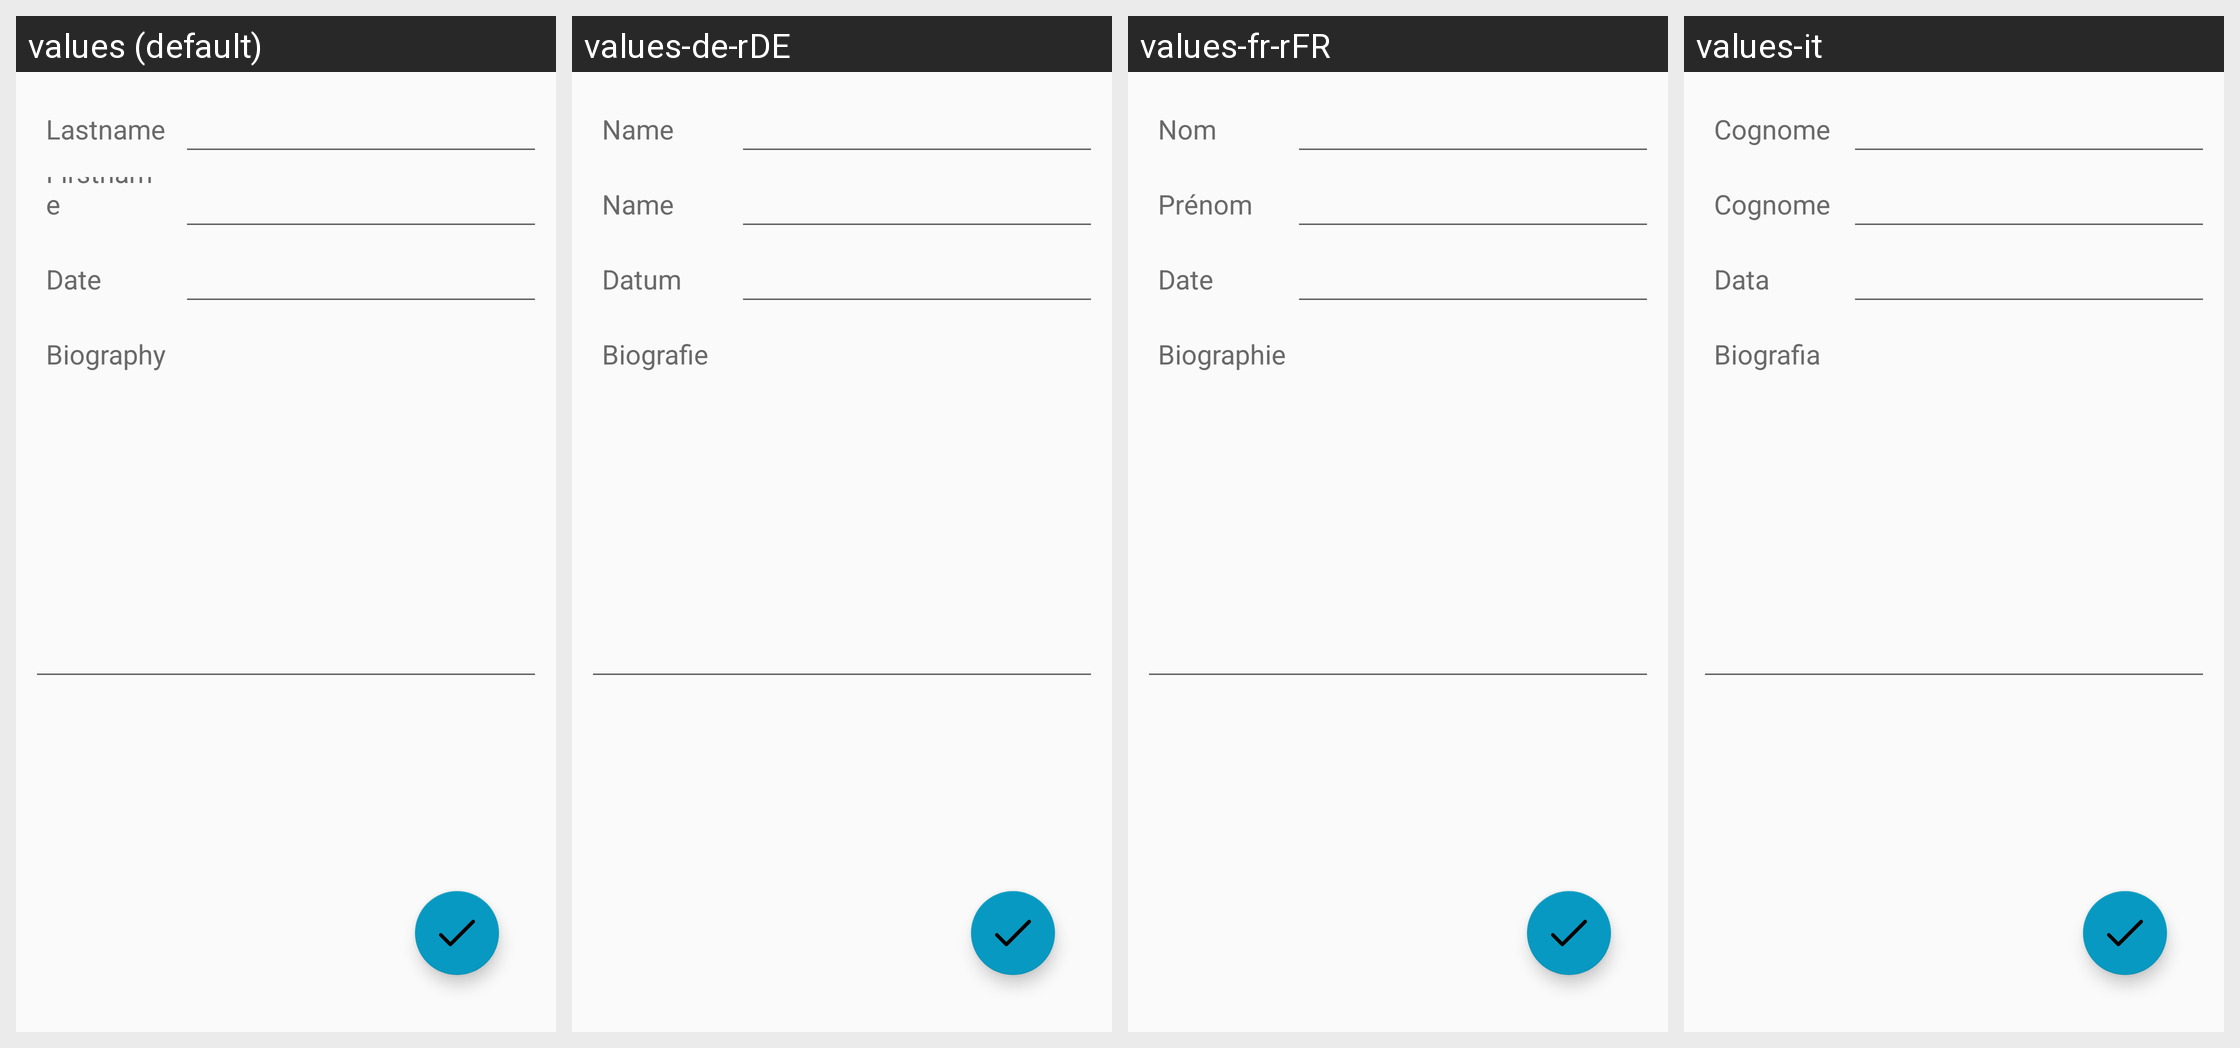

This grid shows one Android layout under several languages. Give, for every string resource on the screen, its name, the default text and each shown locale's text.
Android screen res/layout/activity_add_author.xml rendered under 4 locales, left to right: values (default), values-de-rDE, values-fr-rFR, values-it. Device: Nexus 5 (rendered at 1080×1920; each locale shown at half size, 540×960, under a caption strip naming it); theme AppTheme.
Strings drawn on this screen, with the default value and each locale's value (text and hints the layout hard-codes appear in the picture but are not listed):

lastname
  values: Lastname
  values-de-rDE: Name
  values-fr-rFR: Nom
  values-it: Cognome

firstname
  values: Firstname
  values-de-rDE: Name
  values-fr-rFR: Prénom
  values-it: Cognome

date
  values: Date
  values-de-rDE: Datum
  values-fr-rFR: Date
  values-it: Data

bio
  values: Biography
  values-de-rDE: Biografie
  values-fr-rFR: Biographie
  values-it: Biografia
